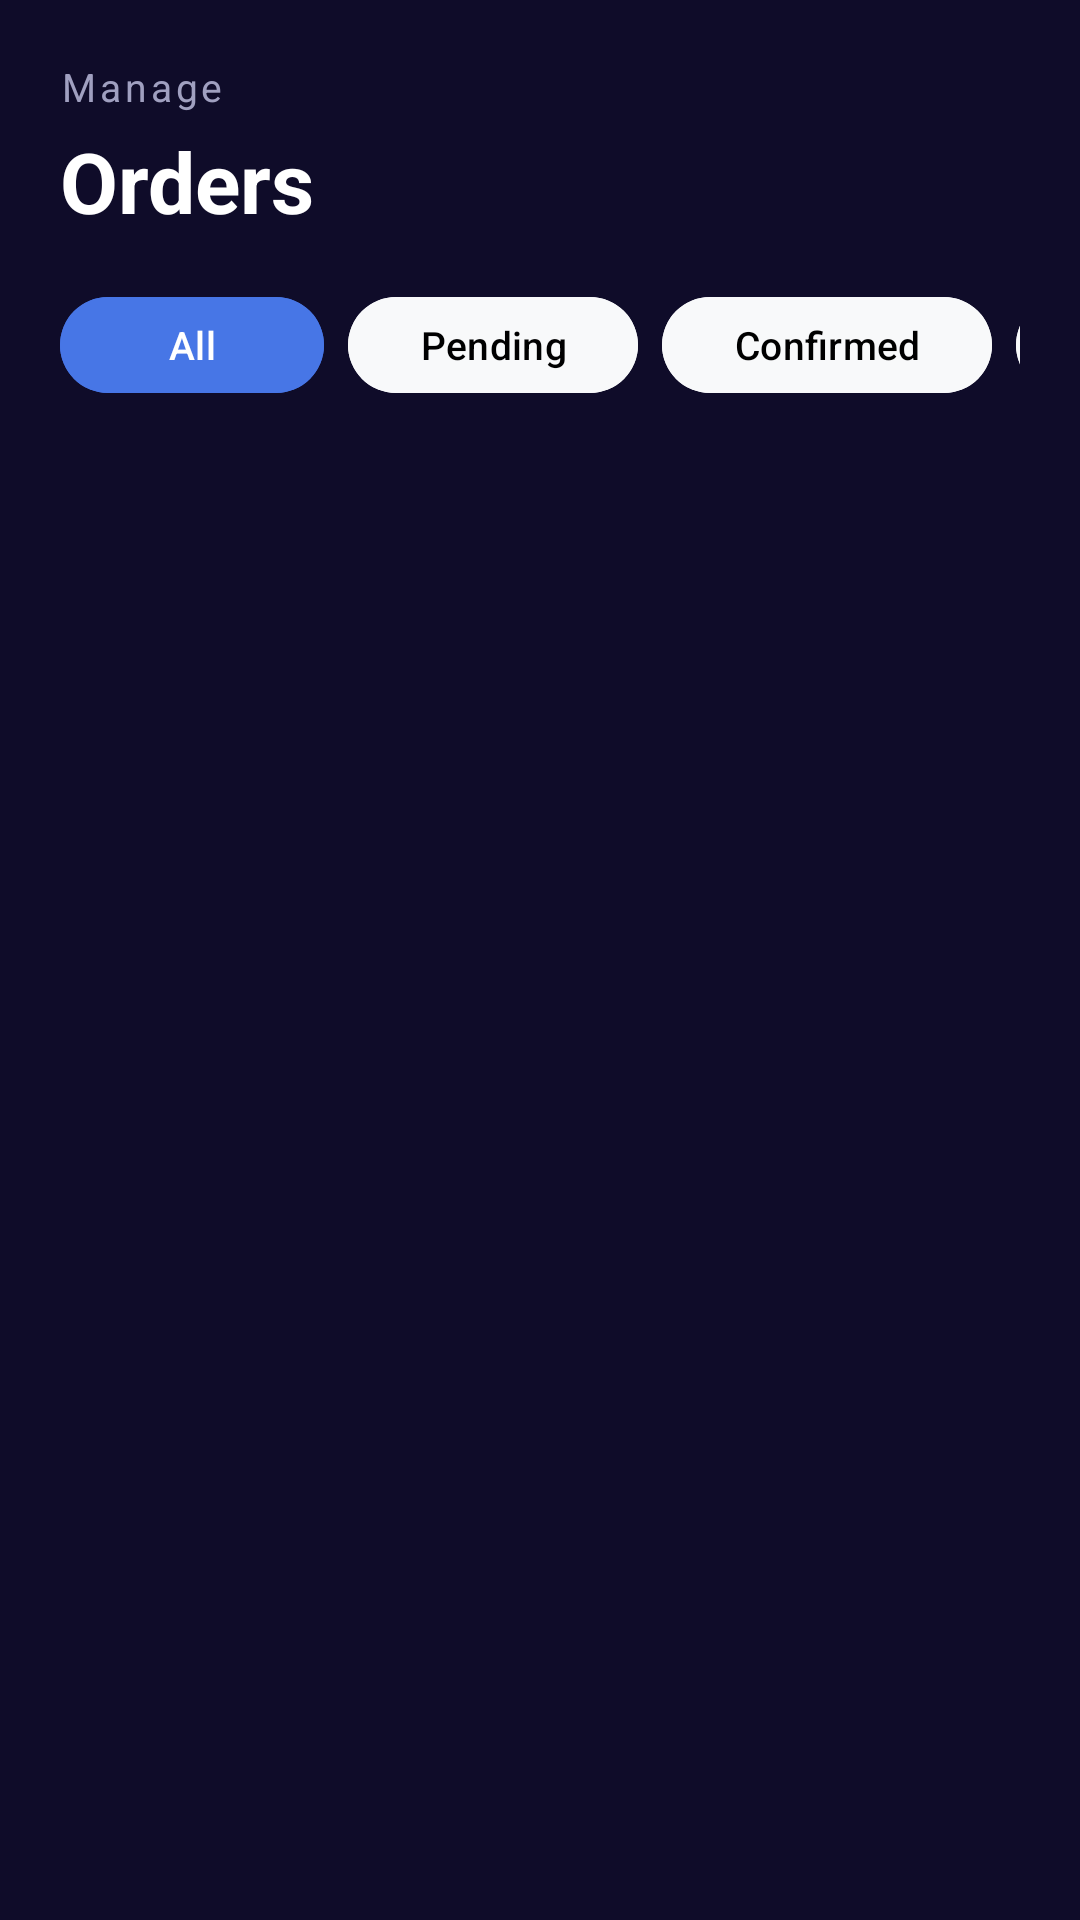

Layout XML and referenced resources for this Android screen:
<!-- AndroidManifest.xml: application theme Theme.BuksuEEU -->
<!-- res/layout/fragment_admin_orders.xml -->
<?xml version="1.0" encoding="utf-8"?>
<LinearLayout xmlns:android="http://schemas.android.com/apk/res/android"
    xmlns:app="http://schemas.android.com/apk/res-auto"
    android:layout_width="match_parent"
    android:layout_height="match_parent"
    android:background="@color/abyss"
    android:orientation="vertical">

    <androidx.core.widget.NestedScrollView
        android:layout_width="match_parent"
        android:layout_height="match_parent">

        <LinearLayout
            android:layout_width="match_parent"
            android:layout_height="wrap_content"
            android:orientation="vertical"
            android:padding="20dp"
            android:paddingTop="60dp">

            
            <TextView
                android:layout_width="wrap_content"
                android:layout_height="wrap_content"
                android:text="Manage"
                android:textColor="@color/text_grey"
                android:textSize="13sp"
                android:letterSpacing="0.1" />

            <TextView
                android:layout_width="wrap_content"
                android:layout_height="wrap_content"
                android:text="Orders"
                android:textColor="@color/white"
                android:textSize="28sp"
                android:textStyle="bold"
                android:layout_marginTop="4dp" />

            
            <HorizontalScrollView
                android:layout_width="match_parent"
                android:layout_height="wrap_content"
                android:layout_marginTop="16dp"
                android:scrollbars="none"
                android:clipToPadding="false"
                android:paddingEnd="20dp">

                <LinearLayout
                    android:id="@+id/admin_order_filters_group"
                    android:layout_width="wrap_content"
                    android:layout_height="wrap_content"
                    android:orientation="horizontal">

                    <com.google.android.material.button.MaterialButton
                        android:id="@+id/btn_filter_all"
                        android:layout_width="wrap_content"
                        android:layout_height="40dp"
                        android:layout_marginEnd="8dp"
                        android:text="All"
                        android:textAllCaps="false"
                        android:textSize="13sp"
                        app:cornerRadius="999dp"
                        app:elevation="0dp"
                        android:backgroundTint="@color/btn_blue"
                        android:textColor="@color/white" />

                    <com.google.android.material.button.MaterialButton
                        android:id="@+id/btn_filter_pending"
                        android:layout_width="wrap_content"
                        android:layout_height="40dp"
                        android:layout_marginEnd="8dp"
                        android:text="Pending"
                        android:textAllCaps="false"
                        android:textSize="13sp"
                        app:cornerRadius="999dp"
                        app:elevation="0dp"
                        android:backgroundTint="@color/soft_white"
                        android:textColor="@color/black" />

                    <com.google.android.material.button.MaterialButton
                        android:id="@+id/btn_filter_confirmed"
                        android:layout_width="wrap_content"
                        android:layout_height="40dp"
                        android:layout_marginEnd="8dp"
                        android:text="Confirmed"
                        android:textAllCaps="false"
                        android:textSize="13sp"
                        app:cornerRadius="999dp"
                        app:elevation="0dp"
                        android:backgroundTint="@color/soft_white"
                        android:textColor="@color/black" />

                    <com.google.android.material.button.MaterialButton
                        android:id="@+id/btn_filter_ready"
                        android:layout_width="wrap_content"
                        android:layout_height="40dp"
                        android:layout_marginEnd="8dp"
                        android:text="Ready for Pickup"
                        android:textAllCaps="false"
                        android:textSize="13sp"
                        app:cornerRadius="999dp"
                        app:elevation="0dp"
                        android:backgroundTint="@color/soft_white"
                        android:textColor="@color/black" />

                    <com.google.android.material.button.MaterialButton
                        android:id="@+id/btn_filter_completed"
                        android:layout_width="wrap_content"
                        android:layout_height="40dp"
                        android:layout_marginEnd="8dp"
                        android:text="Completed"
                        android:textAllCaps="false"
                        android:textSize="13sp"
                        app:cornerRadius="999dp"
                        app:elevation="0dp"
                        android:backgroundTint="@color/soft_white"
                        android:textColor="@color/black" />

                    <com.google.android.material.button.MaterialButton
                        android:id="@+id/btn_filter_cancelled"
                        android:layout_width="wrap_content"
                        android:layout_height="40dp"
                        android:layout_marginEnd="8dp"
                        android:text="Cancelled"
                        android:textAllCaps="false"
                        android:textSize="13sp"
                        app:cornerRadius="999dp"
                        app:elevation="0dp"
                        android:backgroundTint="@color/soft_white"
                        android:textColor="@color/black" />

                    <com.google.android.material.button.MaterialButton
                        android:id="@+id/btn_filter_archived_orders"
                        android:layout_width="wrap_content"
                        android:layout_height="40dp"
                        android:text="Archived"
                        android:textAllCaps="false"
                        android:textSize="13sp"
                        app:cornerRadius="999dp"
                        app:elevation="0dp"
                        android:backgroundTint="@color/soft_white"
                        android:textColor="@color/black" />
                </LinearLayout>
            </HorizontalScrollView>

            <androidx.recyclerview.widget.RecyclerView
                android:id="@+id/recycler_orders_admin"
                android:layout_width="match_parent"
                android:layout_height="wrap_content"
                android:layout_marginTop="16dp"
                android:nestedScrollingEnabled="false" />

            
            <LinearLayout
                android:id="@+id/pagination_layout_admin_orders"
                android:layout_width="match_parent"
                android:layout_height="wrap_content"
                android:layout_marginTop="24dp"
                android:gravity="center"
                android:orientation="horizontal"
                android:visibility="gone">

                <com.google.android.material.button.MaterialButton
                    android:id="@+id/btn_prev_page_admin"
                    android:layout_width="wrap_content"
                    android:layout_height="40dp"
                    android:backgroundTint="@color/midnight"
                    android:text="← Prev"
                    android:textAllCaps="false"
                    android:textColor="@color/soft_white"
                    android:textSize="13sp"
                    app:cornerRadius="999dp"
                    app:elevation="0dp"
                    app:strokeColor="@color/electric_blue"
                    app:strokeWidth="1dp" />

                <TextView
                    android:id="@+id/tv_page_number_admin"
                    android:layout_width="wrap_content"
                    android:layout_height="wrap_content"
                    android:layout_marginHorizontal="16dp"
                    android:text="Page 1 of 1"
                    android:textColor="@color/pale_mist"
                    android:textSize="13sp"
                    android:textStyle="bold" />

                <com.google.android.material.button.MaterialButton
                    android:id="@+id/btn_next_page_admin"
                    android:layout_width="wrap_content"
                    android:layout_height="40dp"
                    android:backgroundTint="@color/midnight"
                    android:text="Next →"
                    android:textAllCaps="false"
                    android:textColor="@color/soft_white"
                    android:textSize="13sp"
                    app:cornerRadius="999dp"
                    app:elevation="0dp"
                    app:strokeColor="@color/electric_blue"
                    app:strokeWidth="1dp" />
            </LinearLayout>

            <TextView
                android:id="@+id/no_orders_text"
                android:layout_width="match_parent"
                android:layout_height="wrap_content"
                android:layout_marginTop="48dp"
                android:gravity="center"
                android:text="No orders to show."
                android:textColor="@color/text_grey"
                android:visibility="gone"
                android:padding="32dp" />

            
            <Space
                android:layout_width="match_parent"
                android:layout_height="80dp" />
        </LinearLayout>
    </androidx.core.widget.NestedScrollView>
</LinearLayout>
<!-- resources referenced by this layout -->
<resources>
  <color name="abyss">#0F0C29</color>
  <color name="black">#FF000000</color>
  <color name="btn_blue">#4776E6</color>
  <color name="electric_blue">#4776E6</color>
  <color name="midnight">#302B63</color>
  <color name="pale_mist">#A0A0C0</color>
  <color name="soft_white">#F8F9FA</color>
  <color name="text_grey">#A0A0C0</color>
  <color name="white">#FFFFFFFF</color>
  <style name="Theme.BuksuEEU" parent="Base.Theme.BuksuEEU" />
  <style name="Base.Theme.BuksuEEU" parent="Theme.Material3.DayNight.NoActionBar">
          
          <item name="colorPrimary">@color/electric_blue</item>
          <item name="colorPrimaryVariant">@color/neon_purple</item>
          <item name="colorOnPrimary">@color/white</item>
  
          
          <item name="colorSecondary">@color/gold_accent</item>
          <item name="colorSecondaryVariant">@color/gold_accent</item>
          <item name="colorOnSecondary">@color/abyss</item>
  
          
          <item name="colorSurface">@color/card_surface</item>
          <item name="colorOnSurface">@color/white</item>
          <item name="android:colorBackground">@color/abyss</item>
          <item name="colorOnBackground">@color/white</item>
  
          
          <item name="android:statusBarColor">@color/abyss</item>
          <item name="android:windowLightStatusBar">false</item>
          <item name="android:navigationBarColor">@color/abyss</item>
  
          
          <item name="android:textColorPrimary">@color/white</item>
          <item name="android:textColorSecondary">@color/text_grey</item>
          <item name="android:textColorHint">@color/text_grey</item>
  
          
          <item name="colorControlActivated">@color/gold_accent</item>
          <item name="colorControlNormal">@color/text_grey</item>
          <item name="colorControlHighlight">@color/white_10</item>
      </style>
  <color name="neon_purple">#8E54E9</color>
  <color name="gold_accent">#FFD700</color>
  <color name="card_surface">#24243E</color>
  <color name="white_10">#1AFFFFFF</color>
</resources>
